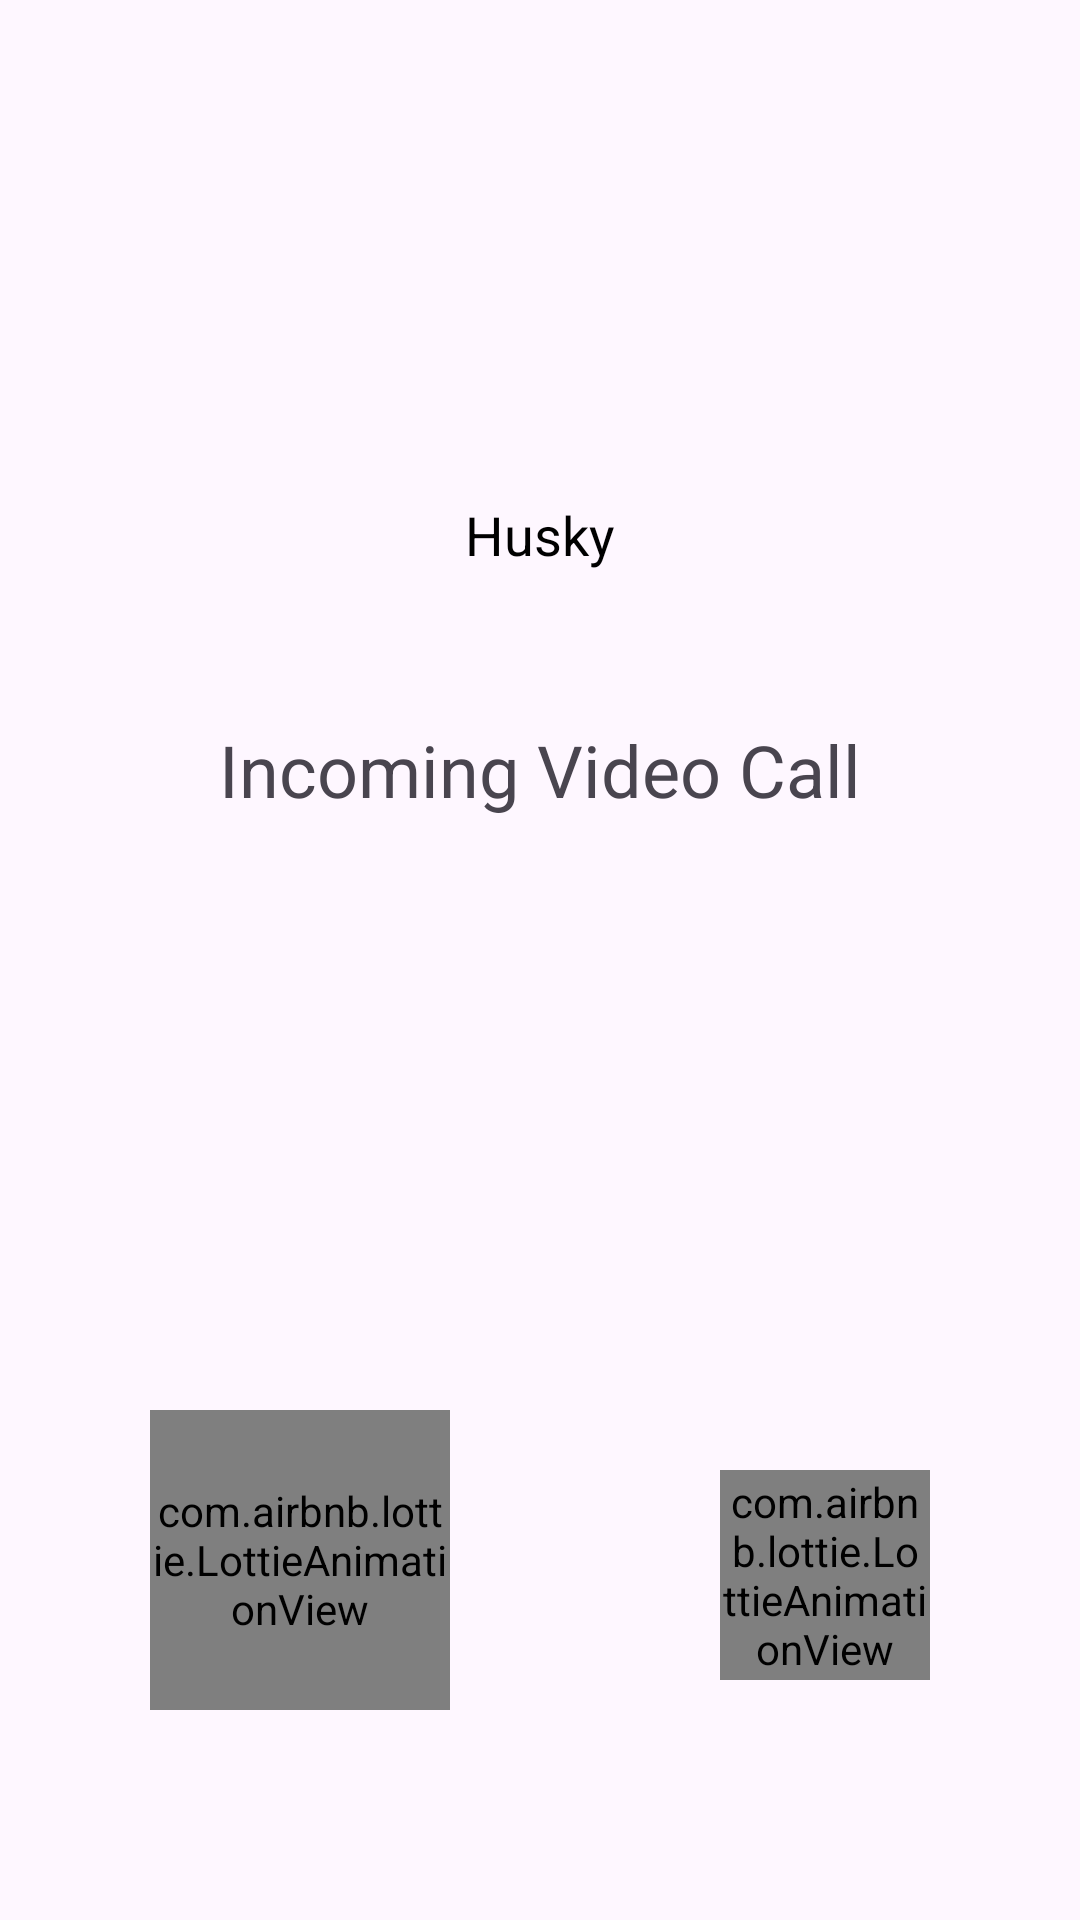

The Android layout XML behind this screen, and the referenced resources:
<!-- AndroidManifest.xml: application theme Theme.DogVoiceTranslatorPrank -->
<!-- res/layout/activity_incoming_call.xml -->
<?xml version="1.0" encoding="utf-8"?>
<RelativeLayout xmlns:android="http://schemas.android.com/apk/res/android"
    xmlns:app="http://schemas.android.com/apk/res-auto"
    xmlns:tools="http://schemas.android.com/tools"
    xmlns:lottie="http://schemas.android.com/apk/res-auto"
    android:id="@+id/main"
    android:layout_width="match_parent"
    android:layout_height="match_parent"
    tools:context=".APICalling.FakeCall.IncomingCallActivity">



    <ImageView
        android:id="@+id/contact_picture"
        android:layout_width="100dp"
        android:layout_height="100dp"
        android:src="@drawable/husky"
        android:layout_centerHorizontal="true"
        android:layout_marginTop="50dp"/>

    <TextView
        android:id="@+id/contact_name"
        android:layout_width="wrap_content"
        android:layout_height="wrap_content"
        android:text="Husky"
        android:textSize="18sp"
        android:textColor="@android:color/black"
        android:layout_below="@id/contact_picture"
        android:layout_centerHorizontal="true"
        android:layout_marginTop="16dp"/>

    <TextView
        android:id="@+id/incoming_call_text"
        android:layout_width="wrap_content"
        android:layout_height="wrap_content"
        android:text="Incoming Video Call"
        android:layout_below="@id/contact_name"

        android:textSize="24sp"
        android:layout_centerHorizontal="true"
        android:layout_marginTop="50dp"/>


    <com.airbnb.lottie.LottieAnimationView
        android:id="@+id/accept_call_button"
        android:layout_width="100dp"
        android:layout_height="100dp"
        lottie:lottie_rawRes="@raw/callring"
        autoPlay="true"
        lottie:lottie_loop="true"
        android:layout_marginStart="50dp"
       android:layout_marginBottom="70dp"
        android:layout_alignParentBottom="true" />



    <com.airbnb.lottie.LottieAnimationView
        android:id="@+id/reject_call_button"
        android:layout_width="70dp"
        android:layout_height="70dp"
        lottie:lottie_rawRes="@raw/rejectcall"
        autoPlay="true"
        lottie:lottie_loop="true"
        android:layout_marginEnd="50dp"
        android:layout_marginBottom="80dp"
        android:layout_alignParentEnd="true"
        android:layout_alignParentBottom="true" />



</RelativeLayout>
<!-- resources referenced by this layout -->
<resources>
  <style name="Theme.DogVoiceTranslatorPrank" parent="Base.Theme.DogVoiceTranslatorPrank" />
  <style name="Base.Theme.DogVoiceTranslatorPrank" parent="Theme.Material3.DayNight.NoActionBar">
  
          
          
      </style>
</resources>
